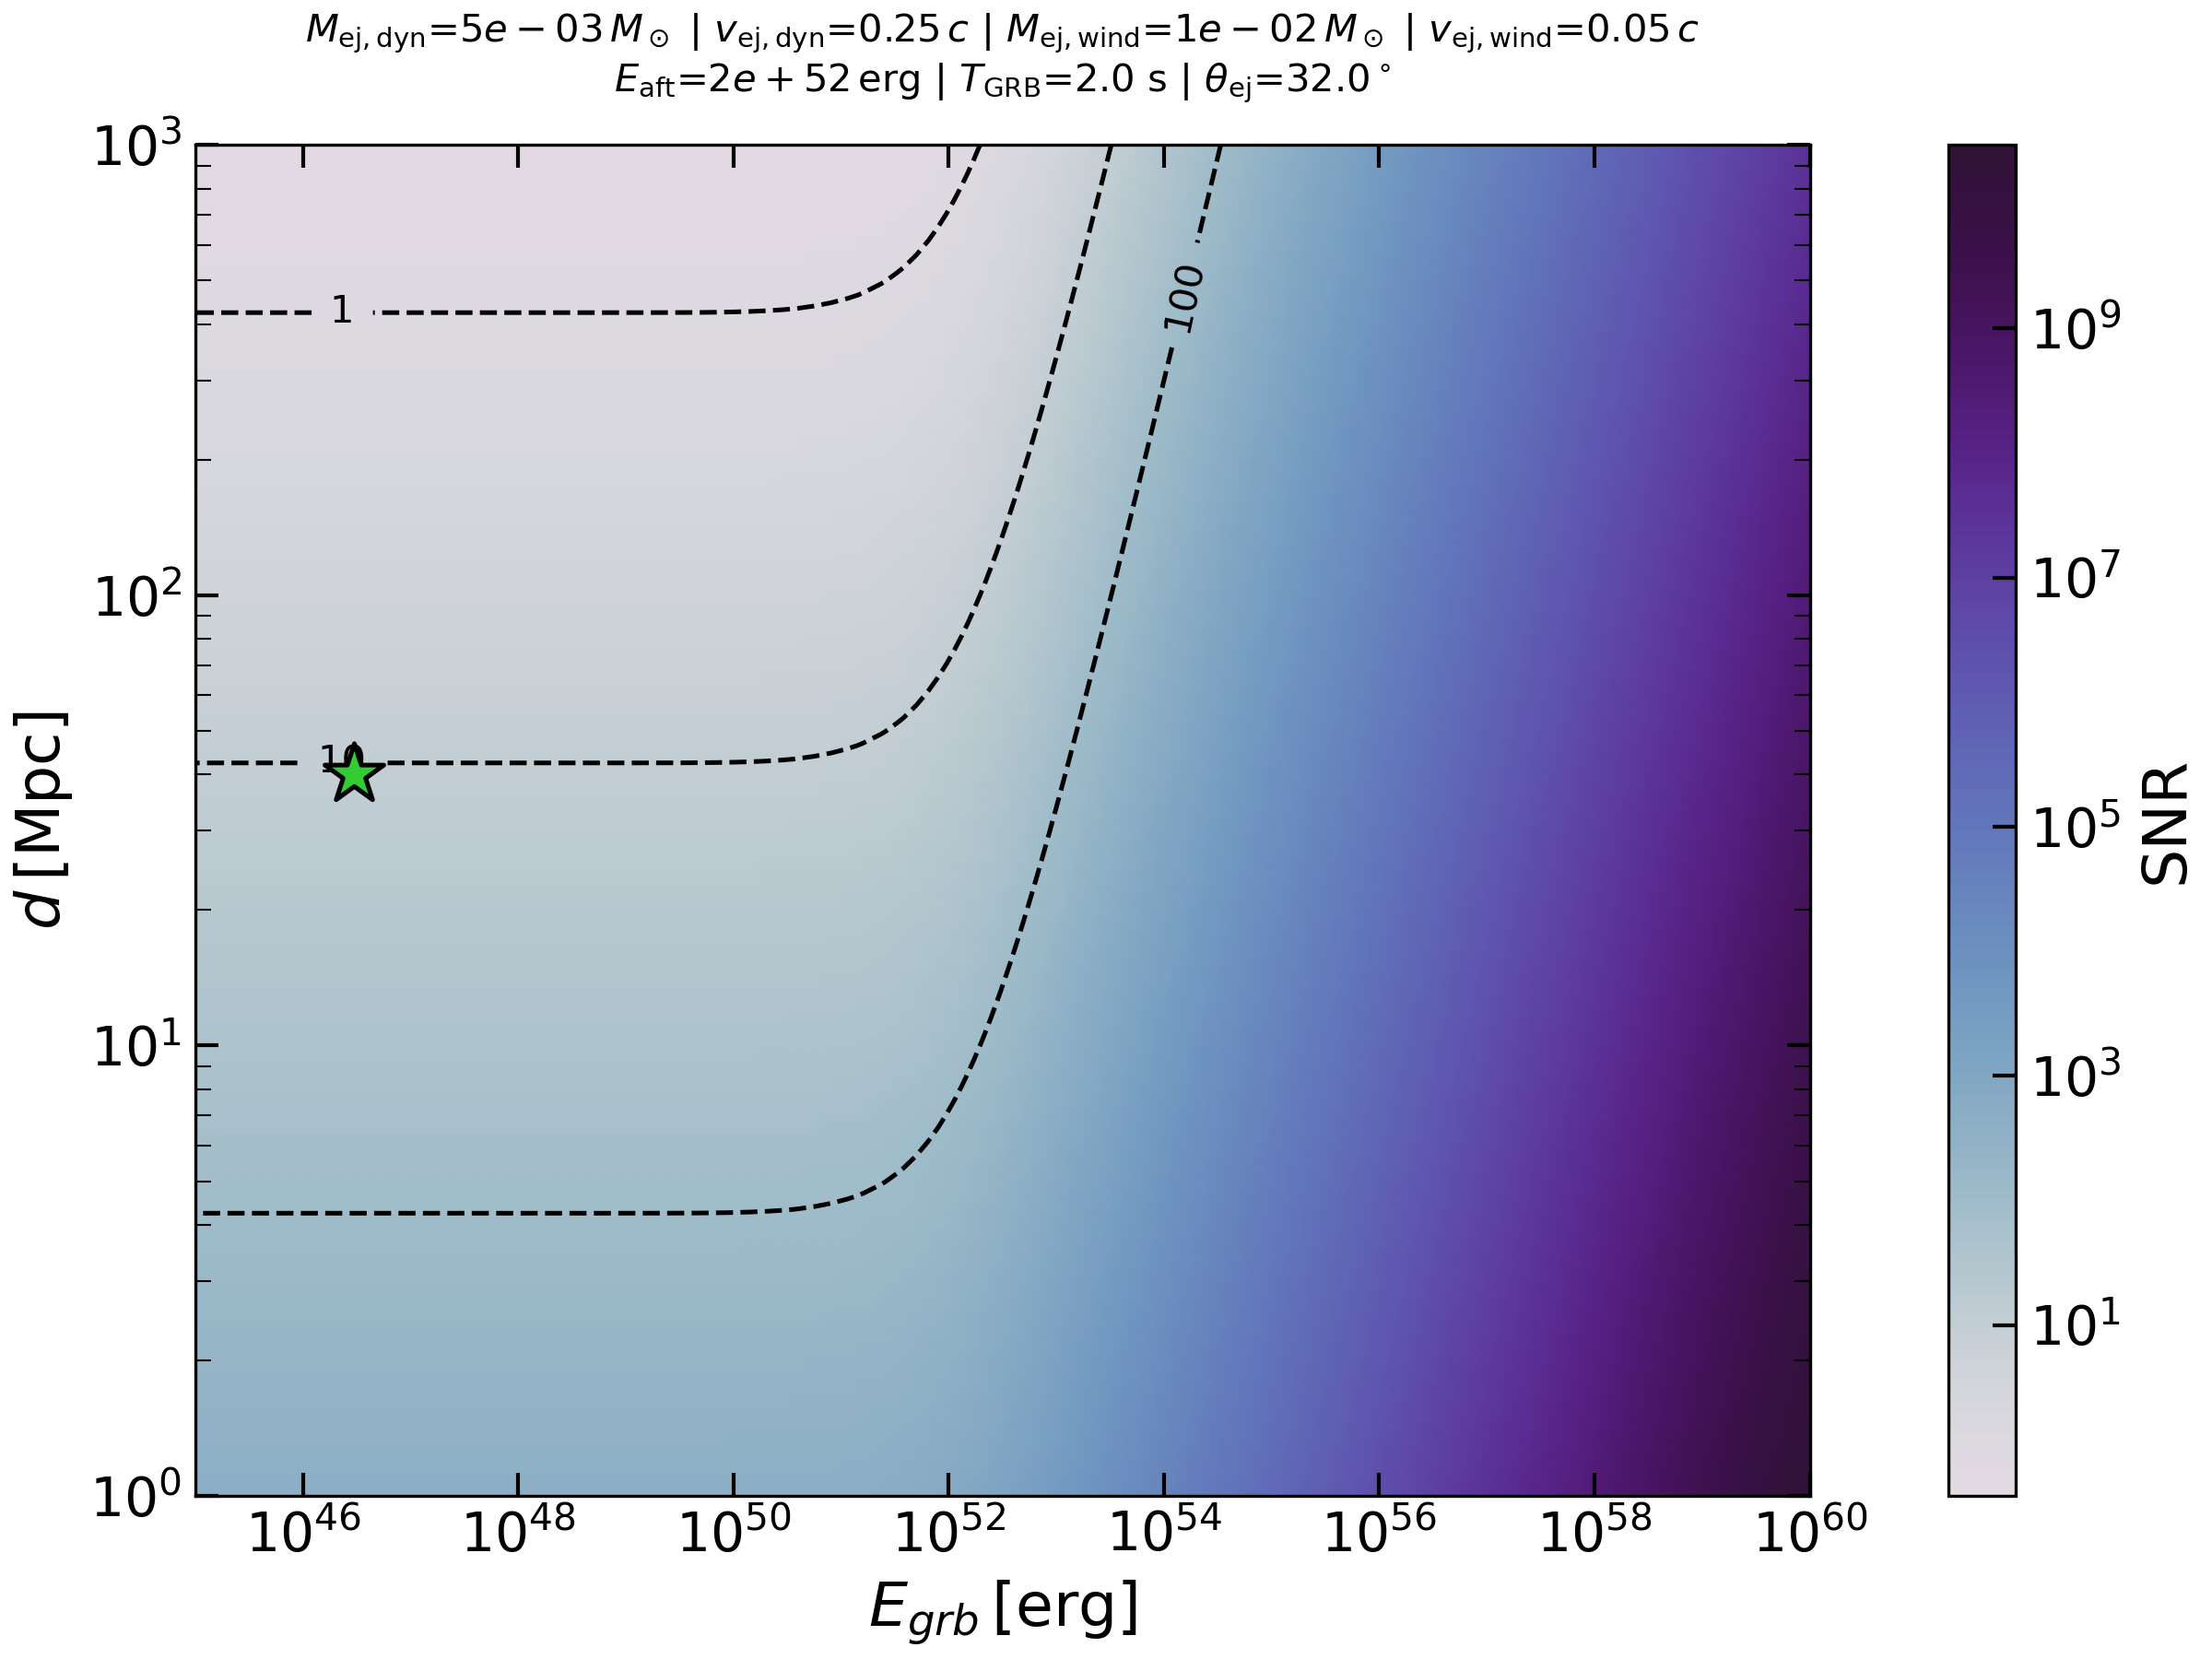

The file beside this chart, header and first rows:
, 1e+45, 1.4174741629267961e+45, 2.009233002565054e+45, 2.848035868435793e+45, 4.0370172585965824e+45, 5.72236765935022e+45, 8.111308307896823e+45, 1.1497569953977404e+46, 1.62975083462064e+46, 2.310129700083177e+46, 3.274549162877732e+46, 4.641588833612753e+46, 6.579332246575709e+46, 9.32603346883218e+46, 1.3219411484660394e+47, 1.8738174228603868e+47, 2.656087782946673e+47, 3.764935806792487e+47, 5.336699231206301e+47, 7.564633275546228e+47, 1.0722672220103254e+48, 1.5199110829529268e+48, 2.1544346900318954e+48
1000000, 424, 424, 424, 424, 424, 424, 424, 424, 424, 424, 424, 424, 424, 424, 424, 424, 424, 424, 424, 424, 424, 424, 424
1072267, 395.5, 395.5, 395.5, 395.5, 395.5, 395.5, 395.5, 395.5, 395.5, 395.5, 395.5, 395.5, 395.5, 395.5, 395.5, 395.5, 395.5, 395.5, 395.5, 395.5, 395.5, 395.5, 395.5
1149757, 368.8, 368.8, 368.8, 368.8, 368.8, 368.8, 368.8, 368.8, 368.8, 368.8, 368.8, 368.8, 368.8, 368.8, 368.8, 368.8, 368.8, 368.8, 368.8, 368.8, 368.8, 368.8, 368.8
1232847, 343.9, 343.9, 343.9, 343.9, 343.9, 343.9, 343.9, 343.9, 343.9, 343.9, 343.9, 343.9, 343.9, 343.9, 343.9, 343.9, 343.9, 343.9, 343.9, 343.9, 343.9, 343.9, 343.9
1321941, 320.8, 320.8, 320.8, 320.8, 320.8, 320.8, 320.8, 320.8, 320.8, 320.8, 320.8, 320.8, 320.8, 320.8, 320.8, 320.8, 320.8, 320.8, 320.8, 320.8, 320.8, 320.8, 320.8
1417474, 299.1, 299.1, 299.1, 299.1, 299.1, 299.1, 299.1, 299.1, 299.1, 299.1, 299.1, 299.1, 299.1, 299.1, 299.1, 299.1, 299.1, 299.1, 299.1, 299.1, 299.1, 299.1, 299.1
1519911, 279, 279, 279, 279, 279, 279, 279, 279, 279, 279, 279, 279, 279, 279, 279, 279, 279, 279, 279, 279, 279, 279, 279
1629751, 260.2, 260.2, 260.2, 260.2, 260.2, 260.2, 260.2, 260.2, 260.2, 260.2, 260.2, 260.2, 260.2, 260.2, 260.2, 260.2, 260.2, 260.2, 260.2, 260.2, 260.2, 260.2, 260.2
1747528, 242.6, 242.6, 242.6, 242.6, 242.6, 242.6, 242.6, 242.6, 242.6, 242.6, 242.6, 242.6, 242.6, 242.6, 242.6, 242.6, 242.6, 242.6, 242.6, 242.6, 242.6, 242.6, 242.6
1873817, 226.3, 226.3, 226.3, 226.3, 226.3, 226.3, 226.3, 226.3, 226.3, 226.3, 226.3, 226.3, 226.3, 226.3, 226.3, 226.3, 226.3, 226.3, 226.3, 226.3, 226.3, 226.3, 226.3
2009233, 211, 211, 211, 211, 211, 211, 211, 211, 211, 211, 211, 211, 211, 211, 211, 211, 211, 211, 211, 211, 211, 211, 211
2154435, 196.8, 196.8, 196.8, 196.8, 196.8, 196.8, 196.8, 196.8, 196.8, 196.8, 196.8, 196.8, 196.8, 196.8, 196.8, 196.8, 196.8, 196.8, 196.8, 196.8, 196.8, 196.8, 196.8
2310130, 183.6, 183.6, 183.6, 183.6, 183.6, 183.6, 183.6, 183.6, 183.6, 183.6, 183.6, 183.6, 183.6, 183.6, 183.6, 183.6, 183.6, 183.6, 183.6, 183.6, 183.6, 183.6, 183.6
2477076, 171.2, 171.2, 171.2, 171.2, 171.2, 171.2, 171.2, 171.2, 171.2, 171.2, 171.2, 171.2, 171.2, 171.2, 171.2, 171.2, 171.2, 171.2, 171.2, 171.2, 171.2, 171.2, 171.2
2656088, 159.6, 159.6, 159.6, 159.6, 159.6, 159.6, 159.6, 159.6, 159.6, 159.6, 159.6, 159.6, 159.6, 159.6, 159.6, 159.6, 159.6, 159.6, 159.6, 159.6, 159.6, 159.6, 159.6
2848036, 148.9, 148.9, 148.9, 148.9, 148.9, 148.9, 148.9, 148.9, 148.9, 148.9, 148.9, 148.9, 148.9, 148.9, 148.9, 148.9, 148.9, 148.9, 148.9, 148.9, 148.9, 148.9, 148.9
3053856, 138.9, 138.9, 138.9, 138.9, 138.9, 138.9, 138.9, 138.9, 138.9, 138.9, 138.9, 138.9, 138.9, 138.9, 138.9, 138.9, 138.9, 138.9, 138.9, 138.9, 138.9, 138.9, 138.9
3274549, 129.5, 129.5, 129.5, 129.5, 129.5, 129.5, 129.5, 129.5, 129.5, 129.5, 129.5, 129.5, 129.5, 129.5, 129.5, 129.5, 129.5, 129.5, 129.5, 129.5, 129.5, 129.5, 129.5
3511192, 120.8, 120.8, 120.8, 120.8, 120.8, 120.8, 120.8, 120.8, 120.8, 120.8, 120.8, 120.8, 120.8, 120.8, 120.8, 120.8, 120.8, 120.8, 120.8, 120.8, 120.8, 120.8, 120.8
3764936, 112.6, 112.6, 112.6, 112.6, 112.6, 112.6, 112.6, 112.6, 112.6, 112.6, 112.6, 112.6, 112.6, 112.6, 112.6, 112.6, 112.6, 112.6, 112.6, 112.6, 112.6, 112.6, 112.6
4037017, 105, 105, 105, 105, 105, 105, 105, 105, 105, 105, 105, 105, 105, 105, 105, 105, 105, 105, 105, 105, 105, 105, 105
4328761, 97.96, 97.96, 97.96, 97.96, 97.96, 97.96, 97.96, 97.96, 97.96, 97.96, 97.96, 97.96, 97.96, 97.96, 97.96, 97.96, 97.96, 97.96, 97.96, 97.96, 97.96, 97.96, 97.96
4641589, 91.36, 91.36, 91.36, 91.36, 91.36, 91.36, 91.36, 91.36, 91.36, 91.36, 91.36, 91.36, 91.36, 91.36, 91.36, 91.36, 91.36, 91.36, 91.36, 91.36, 91.36, 91.36, 91.36
4977024, 85.2, 85.2, 85.2, 85.2, 85.2, 85.2, 85.2, 85.2, 85.2, 85.2, 85.2, 85.2, 85.2, 85.2, 85.2, 85.2, 85.2, 85.2, 85.2, 85.2, 85.2, 85.2, 85.2
5336699, 79.46, 79.46, 79.46, 79.46, 79.46, 79.46, 79.46, 79.46, 79.46, 79.46, 79.46, 79.46, 79.46, 79.46, 79.46, 79.46, 79.46, 79.46, 79.46, 79.46, 79.46, 79.46, 79.46
5722368, 74.1, 74.1, 74.1, 74.1, 74.1, 74.1, 74.1, 74.1, 74.1, 74.1, 74.1, 74.1, 74.1, 74.1, 74.1, 74.1, 74.1, 74.1, 74.1, 74.1, 74.1, 74.1, 74.1
6135907, 69.11, 69.11, 69.11, 69.11, 69.11, 69.11, 69.11, 69.11, 69.11, 69.11, 69.11, 69.11, 69.11, 69.11, 69.11, 69.11, 69.11, 69.11, 69.11, 69.11, 69.11, 69.11, 69.11
6579332, 64.45, 64.45, 64.45, 64.45, 64.45, 64.45, 64.45, 64.45, 64.45, 64.45, 64.45, 64.45, 64.45, 64.45, 64.45, 64.45, 64.45, 64.45, 64.45, 64.45, 64.45, 64.45, 64.45
7054802, 60.11, 60.11, 60.11, 60.11, 60.11, 60.11, 60.11, 60.11, 60.11, 60.11, 60.11, 60.11, 60.11, 60.11, 60.11, 60.11, 60.11, 60.11, 60.11, 60.11, 60.11, 60.11, 60.11
7564633, 56.05, 56.05, 56.05, 56.05, 56.05, 56.05, 56.05, 56.05, 56.05, 56.05, 56.05, 56.05, 56.05, 56.05, 56.05, 56.05, 56.05, 56.05, 56.05, 56.05, 56.05, 56.05, 56.05
8111308, 52.28, 52.28, 52.28, 52.28, 52.28, 52.28, 52.28, 52.28, 52.28, 52.28, 52.28, 52.28, 52.28, 52.28, 52.28, 52.28, 52.28, 52.28, 52.28, 52.28, 52.28, 52.28, 52.28
8697490, 48.75, 48.75, 48.75, 48.75, 48.75, 48.75, 48.75, 48.75, 48.75, 48.75, 48.75, 48.75, 48.75, 48.75, 48.75, 48.75, 48.75, 48.75, 48.75, 48.75, 48.75, 48.75, 48.75
9326033, 45.47, 45.47, 45.47, 45.47, 45.47, 45.47, 45.47, 45.47, 45.47, 45.47, 45.47, 45.47, 45.47, 45.47, 45.47, 45.47, 45.47, 45.47, 45.47, 45.47, 45.47, 45.47, 45.47
10000000, 42.4, 42.4, 42.4, 42.4, 42.4, 42.4, 42.4, 42.4, 42.4, 42.4, 42.4, 42.4, 42.4, 42.4, 42.4, 42.4, 42.4, 42.4, 42.4, 42.4, 42.4, 42.4, 42.4
10722672, 39.55, 39.55, 39.55, 39.55, 39.55, 39.55, 39.55, 39.55, 39.55, 39.55, 39.55, 39.55, 39.55, 39.55, 39.55, 39.55, 39.55, 39.55, 39.55, 39.55, 39.55, 39.55, 39.55
11497570, 36.88, 36.88, 36.88, 36.88, 36.88, 36.88, 36.88, 36.88, 36.88, 36.88, 36.88, 36.88, 36.88, 36.88, 36.88, 36.88, 36.88, 36.88, 36.88, 36.88, 36.88, 36.88, 36.88
12328467, 34.39, 34.39, 34.39, 34.39, 34.39, 34.39, 34.39, 34.39, 34.39, 34.39, 34.39, 34.39, 34.39, 34.39, 34.39, 34.39, 34.39, 34.39, 34.39, 34.39, 34.39, 34.39, 34.39
13219411, 32.08, 32.08, 32.08, 32.08, 32.08, 32.08, 32.08, 32.08, 32.08, 32.08, 32.08, 32.08, 32.08, 32.08, 32.08, 32.08, 32.08, 32.08, 32.08, 32.08, 32.08, 32.08, 32.08
14174742, 29.91, 29.91, 29.91, 29.91, 29.91, 29.91, 29.91, 29.91, 29.91, 29.91, 29.91, 29.91, 29.91, 29.91, 29.91, 29.91, 29.91, 29.91, 29.91, 29.91, 29.91, 29.91, 29.91
15199111, 27.9, 27.9, 27.9, 27.9, 27.9, 27.9, 27.9, 27.9, 27.9, 27.9, 27.9, 27.9, 27.9, 27.9, 27.9, 27.9, 27.9, 27.9, 27.9, 27.9, 27.9, 27.9, 27.9
16297508, 26.02, 26.02, 26.02, 26.02, 26.02, 26.02, 26.02, 26.02, 26.02, 26.02, 26.02, 26.02, 26.02, 26.02, 26.02, 26.02, 26.02, 26.02, 26.02, 26.02, 26.02, 26.02, 26.02
17475284, 24.26, 24.26, 24.26, 24.26, 24.26, 24.26, 24.26, 24.26, 24.26, 24.26, 24.26, 24.26, 24.26, 24.26, 24.26, 24.26, 24.26, 24.26, 24.26, 24.26, 24.26, 24.26, 24.26
18738174, 22.63, 22.63, 22.63, 22.63, 22.63, 22.63, 22.63, 22.63, 22.63, 22.63, 22.63, 22.63, 22.63, 22.63, 22.63, 22.63, 22.63, 22.63, 22.63, 22.63, 22.63, 22.63, 22.63
20092330, 21.1, 21.1, 21.1, 21.1, 21.1, 21.1, 21.1, 21.1, 21.1, 21.1, 21.1, 21.1, 21.1, 21.1, 21.1, 21.1, 21.1, 21.1, 21.1, 21.1, 21.1, 21.1, 21.1
21544347, 19.68, 19.68, 19.68, 19.68, 19.68, 19.68, 19.68, 19.68, 19.68, 19.68, 19.68, 19.68, 19.68, 19.68, 19.68, 19.68, 19.68, 19.68, 19.68, 19.68, 19.68, 19.68, 19.68
23101297, 18.36, 18.36, 18.36, 18.36, 18.36, 18.36, 18.36, 18.36, 18.36, 18.36, 18.36, 18.36, 18.36, 18.36, 18.36, 18.36, 18.36, 18.36, 18.36, 18.36, 18.36, 18.36, 18.36
24770764, 17.12, 17.12, 17.12, 17.12, 17.12, 17.12, 17.12, 17.12, 17.12, 17.12, 17.12, 17.12, 17.12, 17.12, 17.12, 17.12, 17.12, 17.12, 17.12, 17.12, 17.12, 17.12, 17.12
26560878, 15.96, 15.96, 15.96, 15.96, 15.96, 15.96, 15.96, 15.96, 15.96, 15.96, 15.96, 15.96, 15.96, 15.96, 15.96, 15.96, 15.96, 15.96, 15.96, 15.96, 15.96, 15.96, 15.96
28480359, 14.89, 14.89, 14.89, 14.89, 14.89, 14.89, 14.89, 14.89, 14.89, 14.89, 14.89, 14.89, 14.89, 14.89, 14.89, 14.89, 14.89, 14.89, 14.89, 14.89, 14.89, 14.89, 14.89
30538555, 13.89, 13.89, 13.89, 13.89, 13.89, 13.89, 13.89, 13.89, 13.89, 13.89, 13.89, 13.89, 13.89, 13.89, 13.89, 13.89, 13.89, 13.89, 13.89, 13.89, 13.89, 13.89, 13.89
32745492, 12.95, 12.95, 12.95, 12.95, 12.95, 12.95, 12.95, 12.95, 12.95, 12.95, 12.95, 12.95, 12.95, 12.95, 12.95, 12.95, 12.95, 12.95, 12.95, 12.95, 12.95, 12.95, 12.95
35111917, 12.08, 12.08, 12.08, 12.08, 12.08, 12.08, 12.08, 12.08, 12.08, 12.08, 12.08, 12.08, 12.08, 12.08, 12.08, 12.08, 12.08, 12.08, 12.08, 12.08, 12.08, 12.08, 12.08
37649358, 11.26, 11.26, 11.26, 11.26, 11.26, 11.26, 11.26, 11.26, 11.26, 11.26, 11.26, 11.26, 11.26, 11.26, 11.26, 11.26, 11.26, 11.26, 11.26, 11.26, 11.26, 11.26, 11.26
40370173, 10.5, 10.5, 10.5, 10.5, 10.5, 10.5, 10.5, 10.5, 10.5, 10.5, 10.5, 10.5, 10.5, 10.5, 10.5, 10.5, 10.5, 10.5, 10.5, 10.5, 10.5, 10.5, 10.5
43287613, 9.796, 9.796, 9.796, 9.796, 9.796, 9.796, 9.796, 9.796, 9.796, 9.796, 9.796, 9.796, 9.796, 9.796, 9.796, 9.796, 9.796, 9.796, 9.796, 9.796, 9.796, 9.796, 9.796
46415888, 9.136, 9.136, 9.136, 9.136, 9.136, 9.136, 9.136, 9.136, 9.136, 9.136, 9.136, 9.136, 9.136, 9.136, 9.136, 9.136, 9.136, 9.136, 9.136, 9.136, 9.136, 9.136, 9.136
49770236, 8.52, 8.52, 8.52, 8.52, 8.52, 8.52, 8.52, 8.52, 8.52, 8.52, 8.52, 8.52, 8.52, 8.52, 8.52, 8.52, 8.52, 8.52, 8.52, 8.52, 8.52, 8.52, 8.52
53366992, 7.946, 7.946, 7.946, 7.946, 7.946, 7.946, 7.946, 7.946, 7.946, 7.946, 7.946, 7.946, 7.946, 7.946, 7.946, 7.946, 7.946, 7.946, 7.946, 7.946, 7.946, 7.946, 7.946
57223677, 7.41, 7.41, 7.41, 7.41, 7.41, 7.41, 7.41, 7.41, 7.41, 7.41, 7.41, 7.41, 7.41, 7.41, 7.41, 7.41, 7.41, 7.41, 7.41, 7.41, 7.41, 7.41, 7.41
61359073, 6.911, 6.911, 6.911, 6.911, 6.911, 6.911, 6.911, 6.911, 6.911, 6.911, 6.911, 6.911, 6.911, 6.911, 6.911, 6.911, 6.911, 6.911, 6.911, 6.911, 6.911, 6.911, 6.911
... 40 more rows
